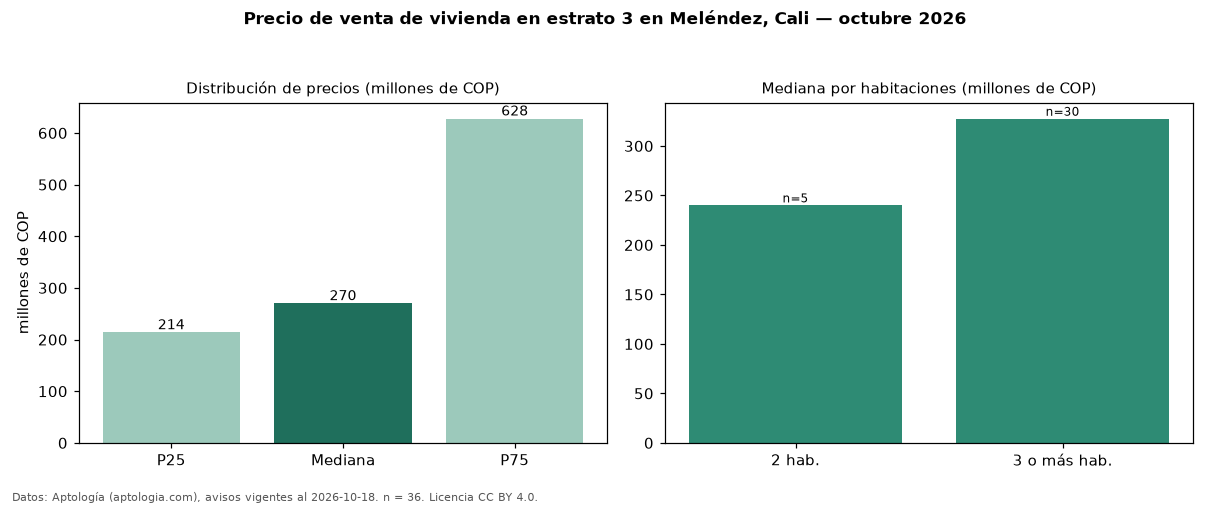

Data behind this chart, as committed beside it:
seccion, metrica, valor, moneda, n
precio, p25, 213750000, COP, 36
precio, mediana, 270000000, COP, 36
precio, p75, 627500000, COP, 36
precio, minimo, 159900000, COP, 36
precio, maximo, 1700000000, COP, 36
m2, mediana_precio_m2, 3217647, COP, 34
m2, area_mediana_m2, 75.5, m2, 34
banos, mediana_banos, 2.0, , 
parqueadero, pct_con_parqueadero, 76.5, %, 34
estrato, estrato_mas_frecuente, 3, , 36
habitaciones, 2, 240000000, COP, 5
habitaciones, 3+, 327500000, COP, 30
fuente, fecha_datos, 2026-10-18, , 
fuente, atribucion, https://www.aptologia.com/venta/cali/mel…, , 
fuente, licencia, CC BY 4.0, , 
